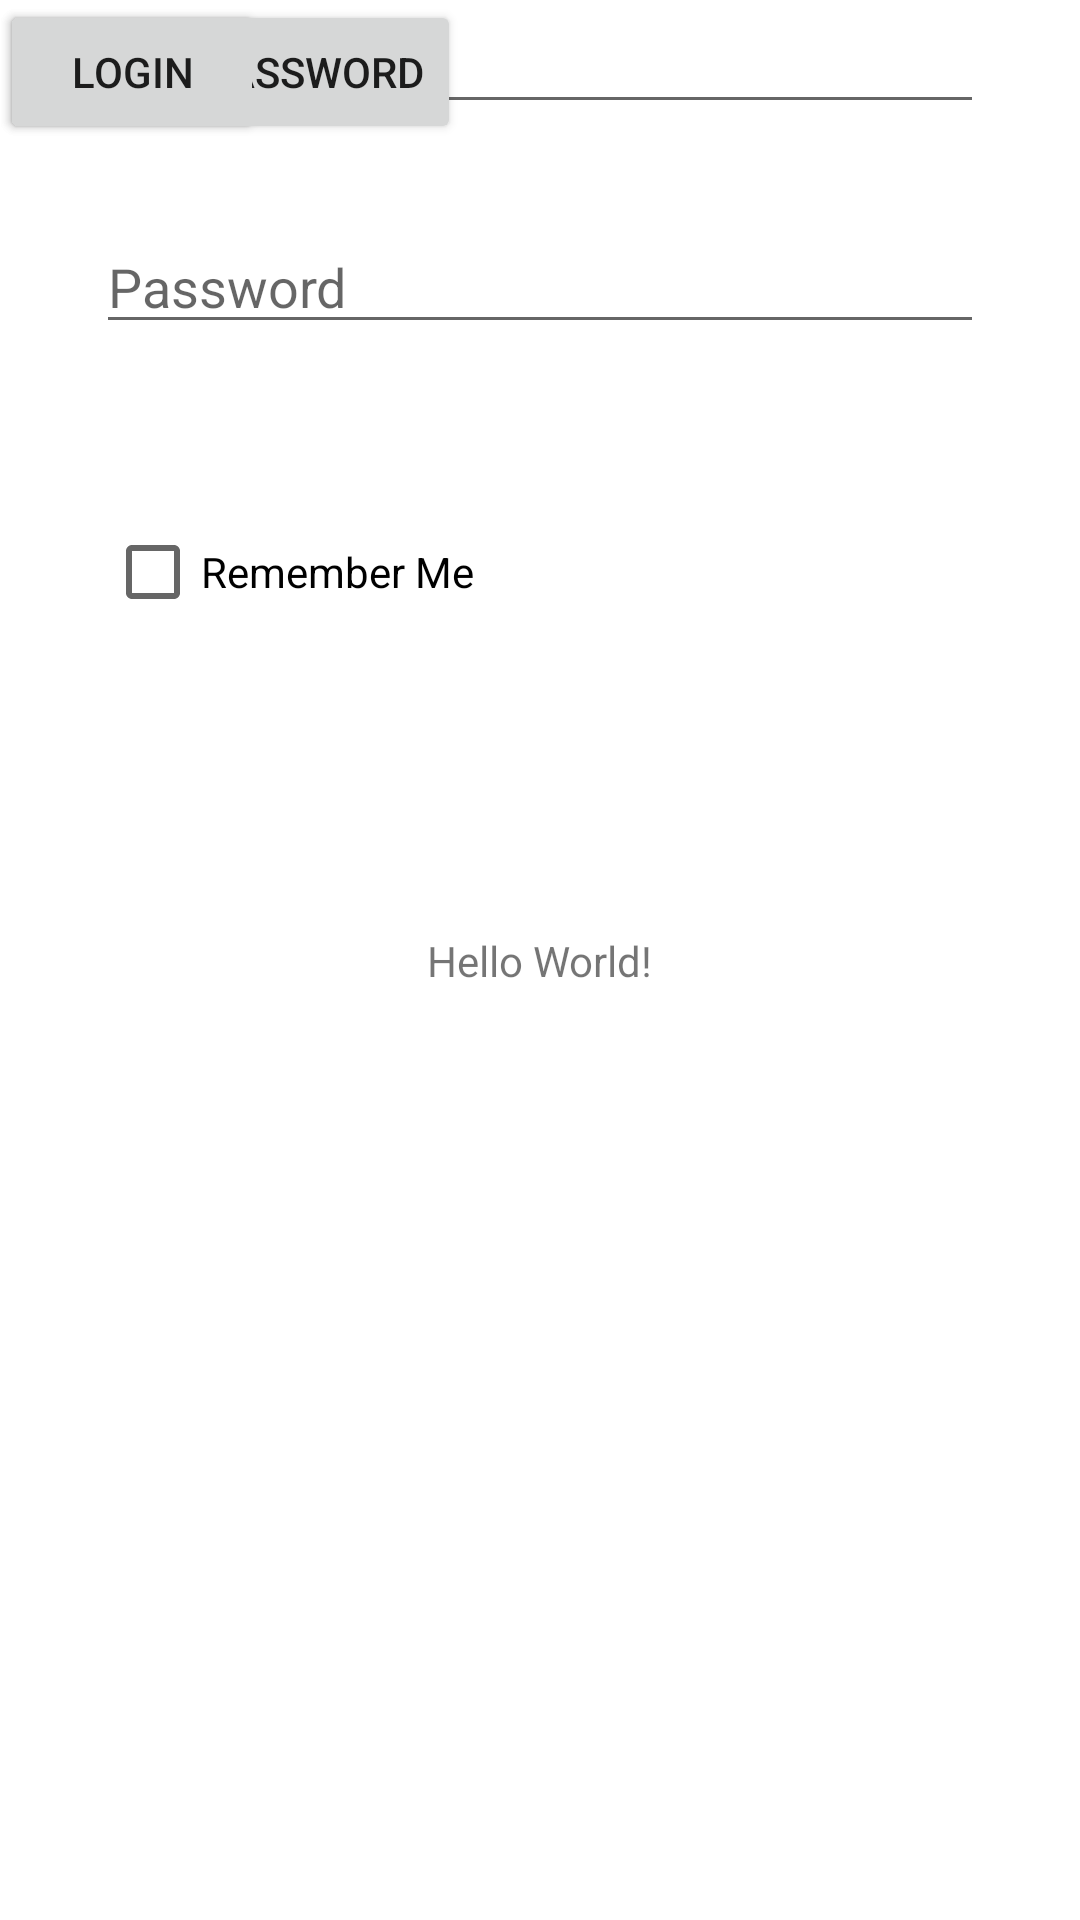

Produce the Android XML layout that renders to this screen, including the resource entries it uses.
<!-- AndroidManifest.xml: application theme Theme.SeniorEngProject -->
<!-- res/layout/activity_main.xml -->
<?xml version="1.0" encoding="utf-8"?>
<androidx.constraintlayout.widget.ConstraintLayout xmlns:android="http://schemas.android.com/apk/res/android"
    xmlns:app="http://schemas.android.com/apk/res-auto"
    xmlns:tools="http://schemas.android.com/tools"
    android:layout_width="match_parent"
    android:layout_height="match_parent"
    tools:context=".MainActivity">

    <TextView
        android:layout_width="wrap_content"
        android:layout_height="wrap_content"
        android:text="Hello World!"
        app:layout_constraintBottom_toBottomOf="parent"
        app:layout_constraintEnd_toEndOf="parent"
        app:layout_constraintStart_toStartOf="parent"
        app:layout_constraintTop_toTopOf="parent" />

    <EditText
        android:id="@+id/editTextTextEmailAddress"
        android:layout_width="0dp"
        android:layout_height="wrap_content"
        android:drawableStart="@drawable/ic_baseline_email_24"
        android:layout_marginStart="32dp"
        android:layout_marginEnd="32dp"
        android:ems="10"
        android:hint="Email"
        android:inputType="textEmailAddress"
        app:layout_constraintEnd_toEndOf="parent"
        app:layout_constraintStart_toStartOf="parent"
        tools:layout_editor_absoluteY="72dp" />

    <EditText
        android:id="@+id/editTextTextPassword"
        android:layout_width="0dp"
        android:layout_height="wrap_content"
        android:drawableStart="@drawable/ic_baseline_lock_24"
        android:layout_marginStart="32dp"
        android:layout_marginTop="32dp"
        android:layout_marginEnd="32dp"
        android:ems="10"
        android:hint="Password"
        android:inputType="textPassword"
        app:layout_constraintEnd_toEndOf="parent"
        app:layout_constraintStart_toStartOf="parent"
        app:layout_constraintTop_toBottomOf="@+id/editTextTextEmailAddress" />

    <CheckBox
        android:id="@+id/checkBox"
        android:layout_width="wrap_content"
        android:layout_height="wrap_content"
        android:layout_marginStart="35dp"
        android:layout_marginTop="52dp"
        android:layout_marginEnd="282dp"
        android:layout_marginBottom="437dp"
        android:text="Remember Me"
        app:layout_constraintBottom_toBottomOf="parent"
        app:layout_constraintEnd_toEndOf="parent"
        app:layout_constraintHorizontal_bias="0.0"
        app:layout_constraintStart_toStartOf="parent"
        app:layout_constraintTop_toBottomOf="@+id/editTextTextPassword"
        app:layout_constraintVertical_bias="0.0" />

    <Button
        android:id="@+id/button"
        android:layout_width="wrap_content"
        android:layout_height="wrap_content"
        android:text="Forget Password"
        tools:layout_editor_absoluteX="198dp"
        tools:layout_editor_absoluteY="246dp" />

    <Button
        android:id="@+id/button2"
        android:layout_width="wrap_content"
        android:layout_height="wrap_content"
        android:text="Login"
        tools:layout_editor_absoluteX="240dp"
        tools:layout_editor_absoluteY="540dp" />

</androidx.constraintlayout.widget.ConstraintLayout>
<!-- resources referenced by this layout -->
<resources>
  <style name="Theme.SeniorEngProject" parent="Theme.MaterialComponents.DayNight.DarkActionBar">
          
          <item name="colorPrimary">@color/purple_500</item>
          <item name="colorPrimaryVariant">@color/purple_700</item>
          <item name="colorOnPrimary">@color/white</item>
          
          <item name="colorSecondary">@color/teal_200</item>
          <item name="colorSecondaryVariant">@color/teal_700</item>
          <item name="colorOnSecondary">@color/black</item>
          
          <item name="android:statusBarColor">?attr/colorPrimaryVariant</item>
          
      </style>
  <!-- not gathered from this repository: default colours our renderer supplied (Android Studio template values) -->
  <color name="purple_500">#FF6200EE</color>
  <color name="purple_700">#FF3700B3</color>
  <color name="teal_200">#FF03DAC5</color>
  <color name="teal_700">#FF018786</color>
  <color name="black">#FF000000</color>
  <color name="white">#FFFFFFFF</color>
</resources>
